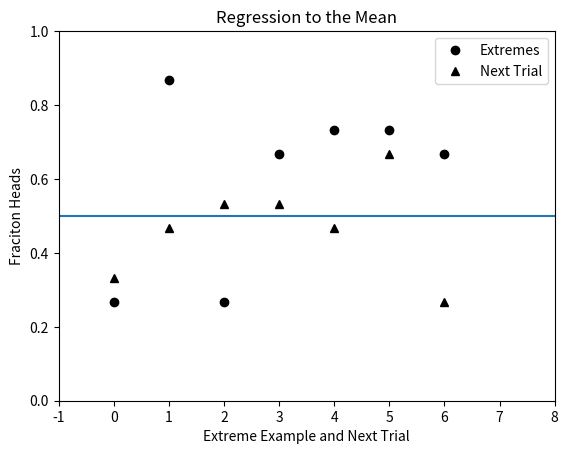
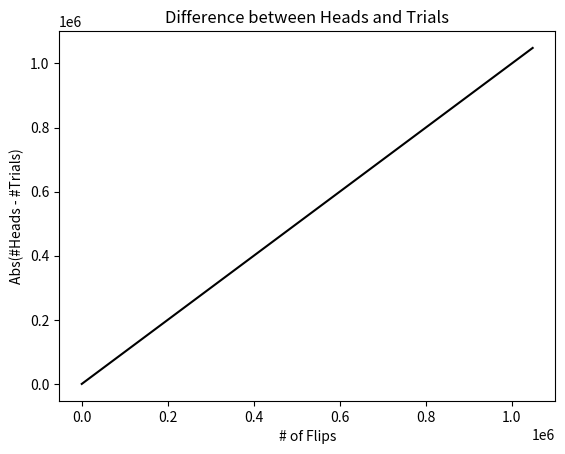
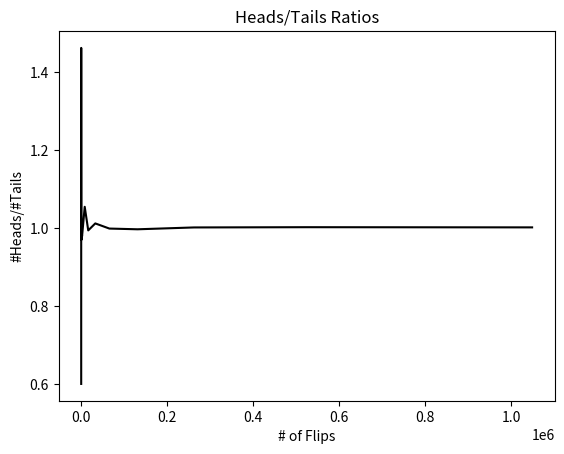
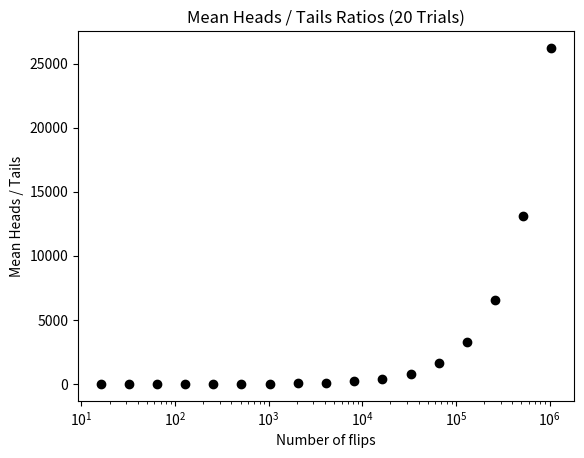
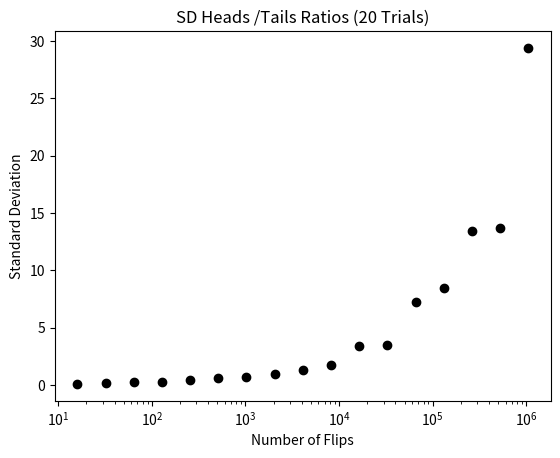
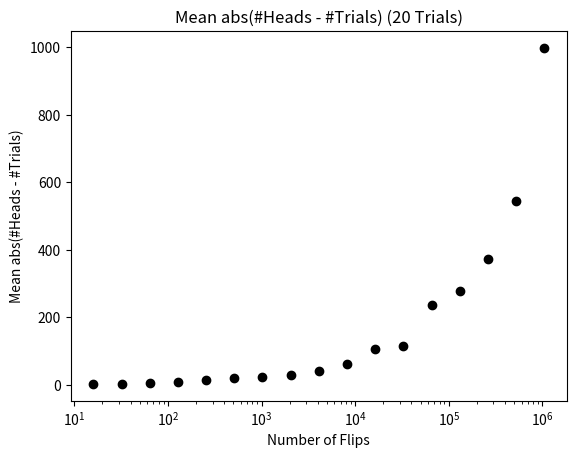
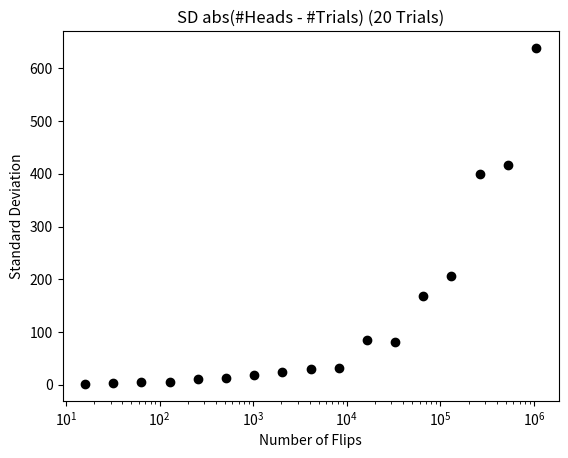

Source code (Python) for these figures, in order:
# coding:utf-8
import random
import pylab
import matplotlib.pyplot as plt

'''
MIT.15 Probability, Statistics and Programs
'''


def squareRoot(x, epsilon):
    """ float x >= 0, epsilon > 0, y
    x - epsilon <= x * y <= x + epsilon """
    
    return y

def rollDie():
    """ int 1 - 6 """
    return random.choice([1,2,3,4,5,6])


def rollN(n):
    result = ''
    for i in range(n):
        result = result + str(rollDie())
    print(result)


'''
15.2 Simulation of number of flips per trial
'''    
def flip(numFlips):
    """ numFlips: int > 0 """
    heads = 0
    for i in range(numFlips):
        if random.choice(('H', 'T')) == 'H':
            heads += 1
    return heads / numFlips

def flipSim(numFlipsPerTrial, numTrials):
    """ numFlipsPerTrial, numTrials: int > 0 """
    fracHeads = []
    for i in range(numTrials):
        fracHeads.append(flip(numFlipsPerTrial))
    mean = sum(fracHeads) / len(fracHeads)
    return mean


def regressToMean(numFlips, numTrials):
    # numFlips 回Coinを投げ，numTrials回試行して表が出る確率
    fracHeads = []
    for t in range(numTrials):
        fracHeads.append(flip(numFlips))

    # 極端な値がでる試行とその次の試行を得る
    extremes, nextTrials = [], []
    for i in range(len(fracHeads) - 1):
        if fracHeads[i] < 0.33 or fracHeads[i] > 0.66:
            extremes.append(fracHeads[i])
            nextTrials.append(fracHeads[i + 1])

            
    # plot result
    pylab.plot(range(len(extremes)), extremes, 'ko', label = 'Extremes')
    pylab.plot(range(len(nextTrials)), nextTrials, 'k^', label = 'Next Trial')

    pylab.axhline(0.5)
    pylab.ylim(0, 1)
    pylab.xlim(-1, len(extremes) + 1)
    pylab.xlabel('Extreme Example and Next Trial')
    pylab.ylabel('Fraciton Heads')
    pylab.title('Regression to the Mean')
    pylab.legend(loc = 'best')
    

def flipPlot(minExp, maxExp):
    """ int minExp, maxExp > 0 (min < max)
    2**minExp ~ 2**maxExp 回のコイン投げの結果をプロット """
    ratios, diffs, xAxis = [], [], []

    for exp in range(minExp, maxExp + 1):
        xAxis.append(2 ** exp)
    for numFlips in xAxis:
        numHeads = 0
        for n in range(numFlips):
            if random.choice(('H', 'T')) == 'H':
                numHeads += 1
        numTrials = numFlips - numHeads
        try:
            ratios.append(numHeads / numTrials)
            diffs.append(abs(numHeads -- numTrials))
        except ZeroDivisionError:
            continue
        
    pylab.title('Difference between Heads and Trials')
    pylab.xlabel('# of Flips')
    pylab.ylabel('Abs(#Heads - #Trials)')
    pylab.plot(xAxis, diffs, 'k')
    pylab.figure()
    pylab.title('Heads/Tails Ratios')
    pylab.xlabel('# of Flips')
    pylab.ylabel('#Heads/#Tails')
    pylab.plot(xAxis, ratios, 'k')
    # pylab.logx()
    # pylab.logy()    

def variance(X):
    """ X を数のリストとする, X の分散を返す """
    mean = sum(X) / len(X)
    tot = 0.0
    for x in X:
        tot += (x - mean) ** 2
    return tot / len(X)

def stdDev(X):
    """ X を数のリストとする, X の標準偏差を返す """
    return variance(X) ** 0.5

def makePlot(xVals, yVals, title, xLabel, yLabel, style,
             logX = False, logY = False):
    pylab.figure()
    pylab.title(title)
    pylab.xlabel(xLabel)
    pylab.ylabel(yLabel)
    pylab.plot(xVals, yVals, style)
    if logX:
        pylab.semilogx()
    if logY:
        pylab.semilogx()

def runTrial(numFlips):
    numHeads = 0
    for n in range(numFlips):
        if random.choice(('H', 'T')) == 'H':
            numHeads += 1
    numTrials = numFlips - numHeads
    return (numHeads, numTrials)

def flipPlot1(minExp, maxExp, numTrials):
    """ int minExp, maxExp > 0 (min < max)
    2 ** minExp ~ 2 ** maxExp 回のコイン投げを numTRials 回行った結果の要約をプロット """

    ratiosMeans, diffsMeans, ratiosSDs, diffsSDs = [], [], [], []
    xAxis = []
    for exp in range(minExp, maxExp + 1):
        xAxis.append(2 ** exp)
    for numFlips in xAxis:
        ratios, diffs = [], []
        for t in range(numTrials):
            numHeads, numTails = runTrial(numFlips)
            ratios.append(numHeads / numTrials)
            diffs.append(abs(numHeads - numTails))
        ratiosMeans.append(sum(ratios) / numTrials)
        diffsMeans.append(sum(diffs) / numTrials)
        ratiosSDs.append(stdDev(ratios))
        diffsSDs.append(stdDev(diffs))
    numTrialsString = ' (' + str(numTrials) + ' Trials)'
    title = 'Mean Heads / Tails Ratios' + numTrialsString
    makePlot(xAxis, ratiosMeans, title,
             'Number of flips', 'Mean Heads / Tails', 'ko', logX = True)
    title = 'SD Heads /Tails Ratios' + numTrialsString
    makePlot(xAxis, ratiosSDs, title,
             'Number of Flips', 'Standard Deviation', 'ko', logY = True)
    title = 'Mean abs(#Heads - #Trials)' + numTrialsString
    makePlot(xAxis, diffsMeans, title,
             'Number of Flips', 'Mean abs(#Heads - #Trials)', 'ko',
             logX = True, logY = True)
    title = 'SD abs(#Heads - #Trials)' + numTrialsString
    makePlot(xAxis, diffsSDs, title,
             'Number of Flips', 'Standard Deviation', 'ko',
             logX = True, logY = True)
    

def CV(X):
    mean = sum(X) / len(X)
    try:
        return stdDev(X) / mean
    except ZeroDivisionError:
        return float('nan')
    
def flipPlot2(minExp, maxExp, numTrials):
    """ int minExp, maxExp > 0 (min < max), numTrials > 0
    2 ** minExp ~ 2 ** maxExp 回のコイン投げを numTRials 回行った結果の要約をプロット """

    ratiosMeans, diffsMeans, ratiosSDs, diffsSDs = [], [], [], []
    xAxis = []
    for exp in range(minExp, maxExp + 1):
        xAxis.append(2 ** exp)
    for numFlips in xAxis:
        ratios, diffs = [], []
        for t in range(numTrials):
            numHeads, numTails = runTrial(numFlips)
            ratios.append(numHeads / numTrials)
            diffs.append(abs(numHeads - numTails))
        ratiosMeans.append(sum(ratios) / numTrials)
        diffsMeans.append(sum(diffs) / numTrials)
        ratiosSDs.append(stdDev(ratios))
        diffsSDs.append(stdDev(diffs))
    numTrialsString = ' (' + str(numTrials) + ' Trials)'
    title = 'Mean Heads / Tails Ratios' + numTrialsString
    makePlot(xAxis, ratiosMeans, title,
             'Number of flips', 'Mean Heads / Tails', 'ko', logX = True)
    title = 'SD Heads /Tails Ratios' + numTrialsString
    makePlot(xAxis, ratiosSDs, title,
             'Number of Flips', 'Standard Deviation', 'ko', logY = True)
    title = 'Mean abs(#Heads - #Trials)' + numTrialsString
    makePlot(xAxis, diffsMeans, title,
             'Number of Flips', 'Mean abs(#Heads - #Trials)', 'ko',
             logX = True, logY = True)
    title = 'SD abs(#Heads - #Trials)' + numTrialsString
    makePlot(xAxis, diffsSDs, title,
             'Number of Flips', 'Standard Deviation', 'ko',
             logX = True, logY = True)
    title = 'Coeff of Var. Heads / Tails Ratio' + numTrialsString
    makePlot(xAxis, ratiosCVs, title, '# of Flips',
             'Coeff. of Var', 'ko', logX = True, logY = True)
    
if __name__ == "__main__":

    rollN(10)
    # print('Mean = ', flipSim(100, 1000))
    print('Mean = ', flipSim(100, 100000))
    regressToMean(15, 40)
    plt.figure()
    
    random.seed(0)
    flipPlot(4, 20)

    # flipPlot1(4, 20, 20)
    flipPlot1(4, 20, 20)    
    plt.show()
